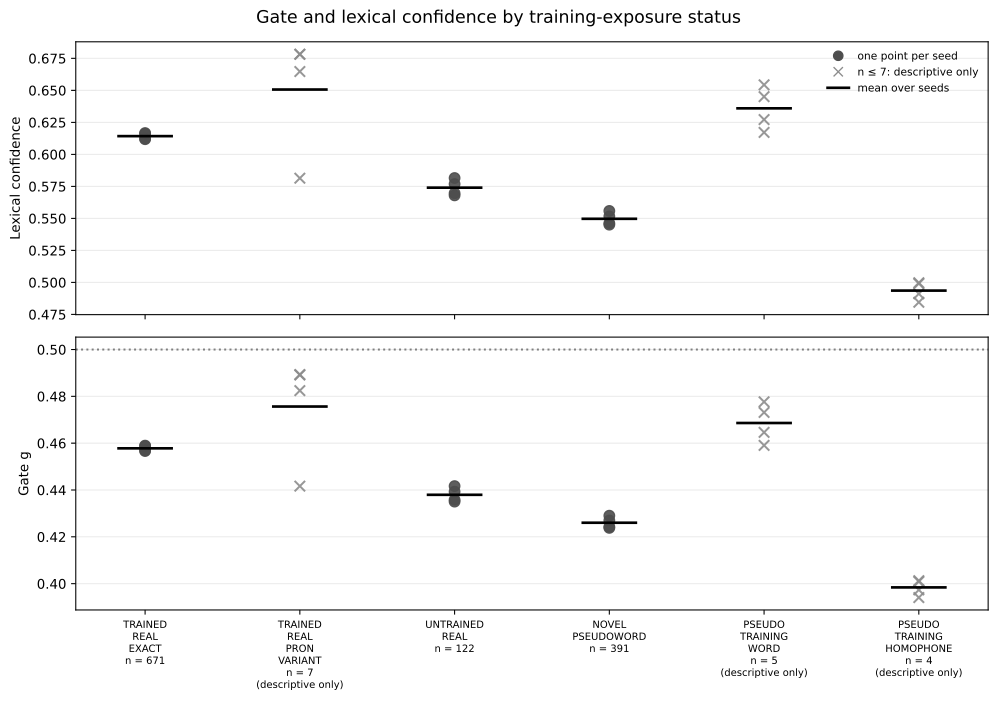

The data file committed next to this chart (first rows):
analysis_set	grouping	exposure_status	seed	n_items	mean_gate	mean_lexical_confidence	mean_margin	mean_density
ALL_WITH_EXPOSURE_STRATA	exposure_status	NOVEL_PSEUDOWORD	19	391	0.4238	0.5451	0.01595	552.6
ALL_WITH_EXPOSURE_STRATA	exposure_status	NOVEL_PSEUDOWORD	20	391	0.429	0.5558	0.01658	541.7
ALL_WITH_EXPOSURE_STRATA	exposure_status	NOVEL_PSEUDOWORD	21	391	0.4243	0.5463	0.0149	536.7
ALL_WITH_EXPOSURE_STRATA	exposure_status	NOVEL_PSEUDOWORD	22	391	0.427	0.5516	0.01504	561.8
ALL_WITH_EXPOSURE_STRATA	exposure_status	PSEUDO_TRAINING_HOMOPHONE	19	4	0.3941	0.4845	0.01395	1082
ALL_WITH_EXPOSURE_STRATA	exposure_status	PSEUDO_TRAINING_HOMOPHONE	20	4	0.3973	0.4911	0.01604	770.7
ALL_WITH_EXPOSURE_STRATA	exposure_status	PSEUDO_TRAINING_HOMOPHONE	21	4	0.4013	0.4997	0.01236	796.2
ALL_WITH_EXPOSURE_STRATA	exposure_status	PSEUDO_TRAINING_HOMOPHONE	22	4	0.4009	0.4991	0.009974	695.8
ALL_WITH_EXPOSURE_STRATA	exposure_status	PSEUDO_TRAINING_WORD	19	5	0.4646	0.6272	0.0117	324.2
ALL_WITH_EXPOSURE_STRATA	exposure_status	PSEUDO_TRAINING_WORD	20	5	0.4777	0.6543	0.01459	292.1
ALL_WITH_EXPOSURE_STRATA	exposure_status	PSEUDO_TRAINING_WORD	21	5	0.4731	0.6451	0.01816	213.6
ALL_WITH_EXPOSURE_STRATA	exposure_status	PSEUDO_TRAINING_WORD	22	5	0.4591	0.6172	0.01838	188.1
ALL_WITH_EXPOSURE_STRATA	exposure_status	TRAINED_REAL_EXACT	19	671	0.4566	0.6118	0.01574	389.4
ALL_WITH_EXPOSURE_STRATA	exposure_status	TRAINED_REAL_EXACT	20	671	0.4587	0.6161	0.01511	370.1
ALL_WITH_EXPOSURE_STRATA	exposure_status	TRAINED_REAL_EXACT	21	671	0.459	0.6167	0.0169	345.7
ALL_WITH_EXPOSURE_STRATA	exposure_status	TRAINED_REAL_EXACT	22	671	0.4569	0.6124	0.01582	374.5
ALL_WITH_EXPOSURE_STRATA	exposure_status	TRAINED_REAL_PRON_VARIANT	19	7	0.4824	0.6647	0.01046	233.7
ALL_WITH_EXPOSURE_STRATA	exposure_status	TRAINED_REAL_PRON_VARIANT	20	7	0.4891	0.6782	0.01929	116.2
ALL_WITH_EXPOSURE_STRATA	exposure_status	TRAINED_REAL_PRON_VARIANT	21	7	0.4417	0.5814	0.01454	388
ALL_WITH_EXPOSURE_STRATA	exposure_status	TRAINED_REAL_PRON_VARIANT	22	7	0.4893	0.6783	0.01364	192.6
ALL_WITH_EXPOSURE_STRATA	exposure_status	UNTRAINED_REAL	19	122	0.4358	0.5697	0.01585	417.8
ALL_WITH_EXPOSURE_STRATA	exposure_status	UNTRAINED_REAL	20	122	0.4417	0.5815	0.01532	409.1
ALL_WITH_EXPOSURE_STRATA	exposure_status	UNTRAINED_REAL	21	122	0.4393	0.5768	0.01522	368.9
ALL_WITH_EXPOSURE_STRATA	exposure_status	UNTRAINED_REAL	22	122	0.435	0.568	0.01611	396.5
